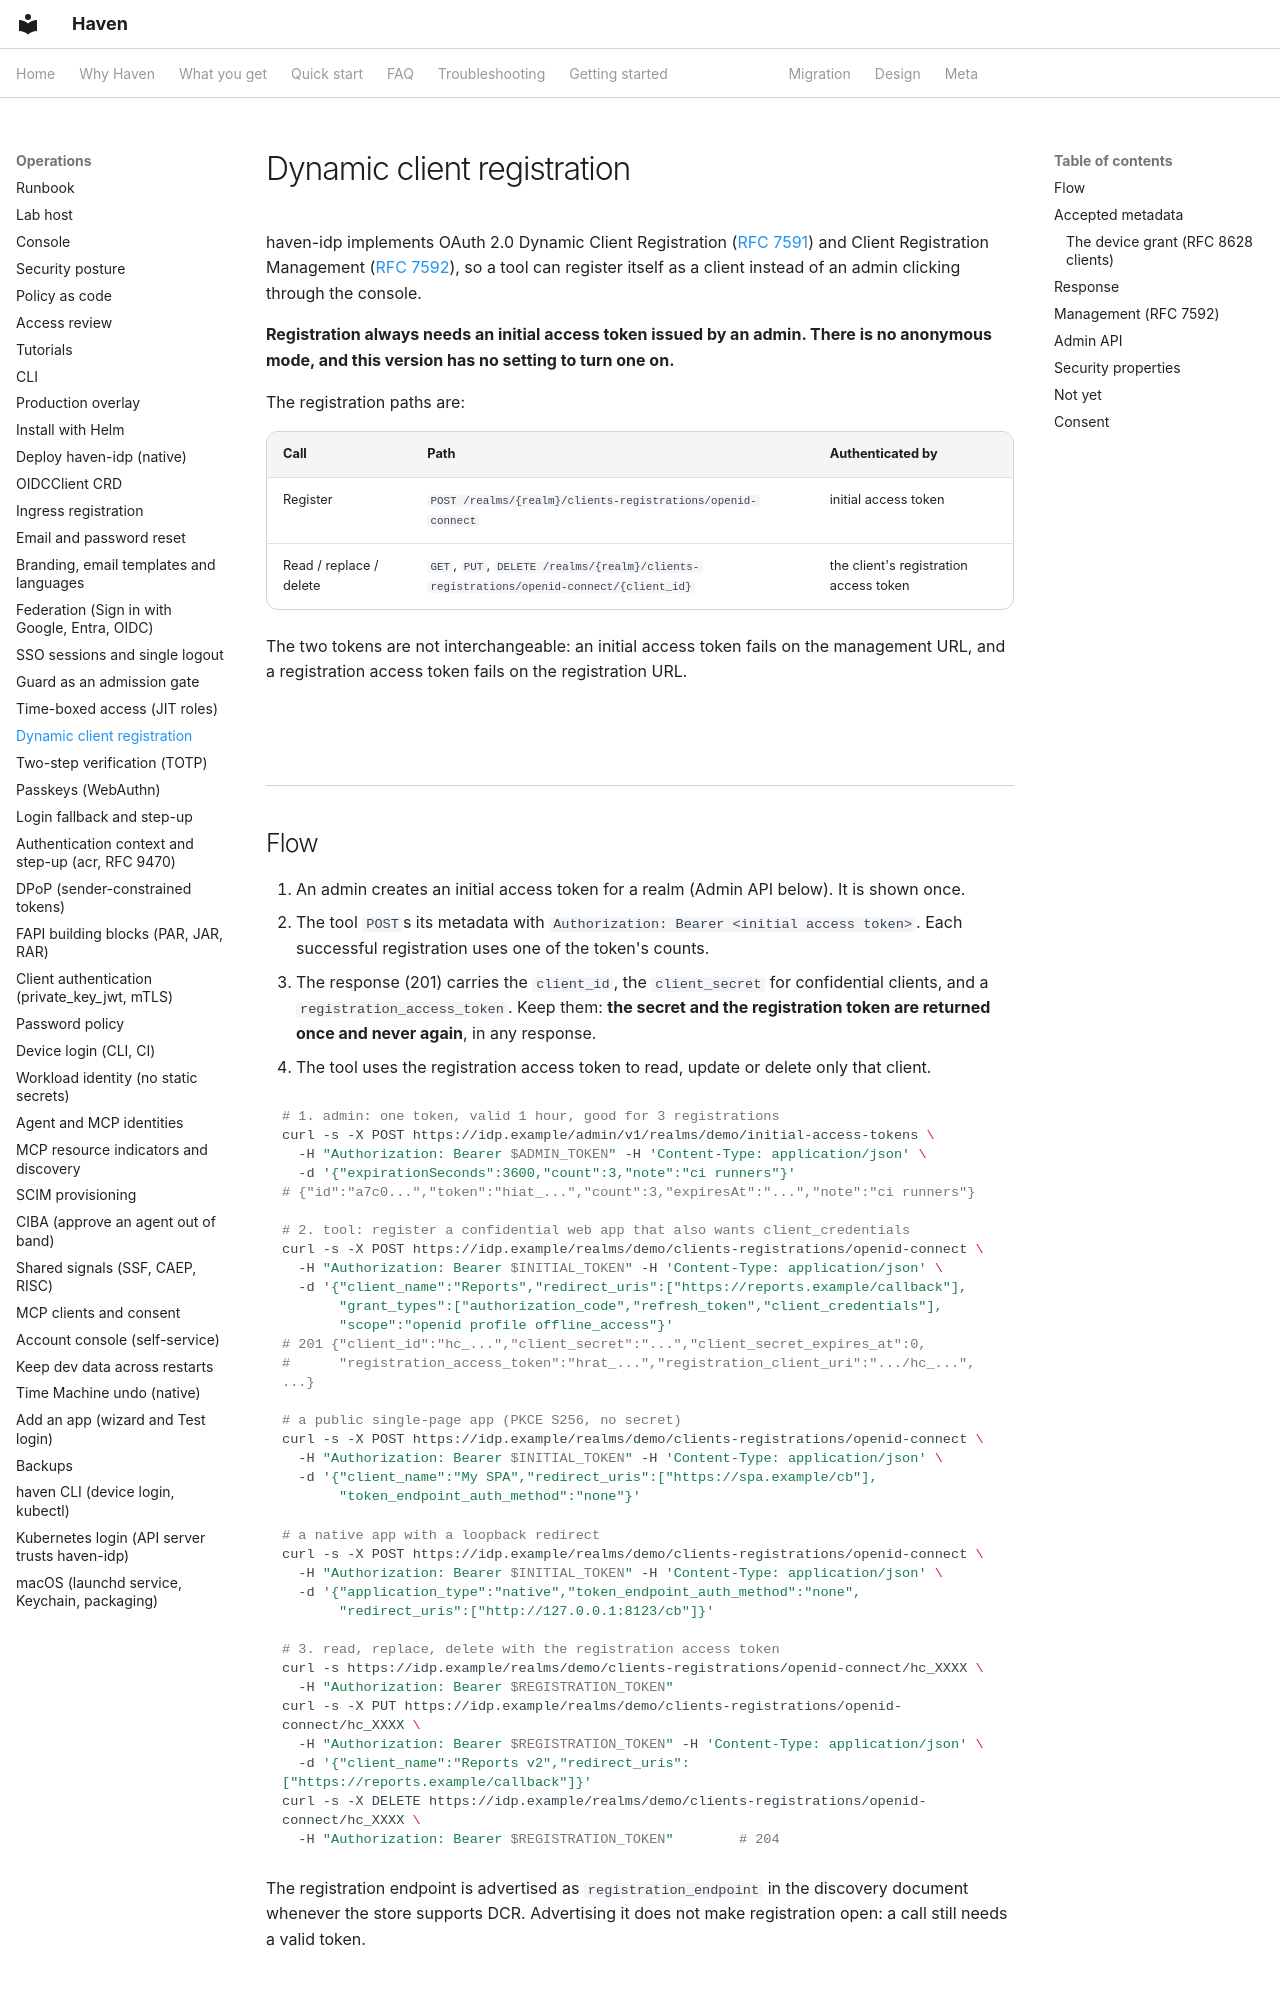

repository: zyvorai/zyvor-haven · page: dynamic-client-registration/index.html · generator: mkdocs

# Dynamic client registration

haven-idp implements OAuth 2.0 Dynamic Client Registration ([RFC 7591](https://www.rfc-editor.org/rfc/rfc7591))
and Client Registration Management ([RFC 7592](https://www.rfc-editor.org/rfc/rfc7592)), so a tool can
register itself as a client instead of an admin clicking through the console.

**Registration always needs an initial access token issued by an admin. There is no anonymous mode, and
this version has no setting to turn one on.**

The registration paths are:

| Call | Path | Authenticated by |
|---|---|---|
| Register | `POST /realms/{realm}/clients-registrations/openid-connect` | initial access token |
| Read / replace / delete | `GET`, `PUT`, `DELETE /realms/{realm}/clients-registrations/openid-connect/{client_id}` | the client's registration access token |

The two tokens are not interchangeable: an initial access token fails on the management URL, and a
registration access token fails on the registration URL.
